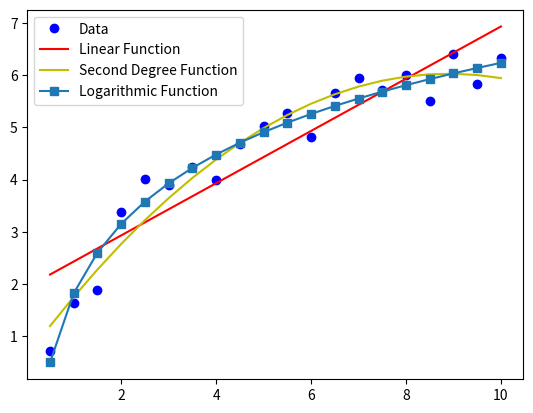

Here is the Python script that generated this plot:
# [redacted]
# [redacted]

import math
import numpy as np
import matplotlib.pyplot as plt

# data points
x = np.array([0.5, 1, 1.5, 2, 2.5, 3, 3.5, 4, 4.5, 5, 5.5, 6, 6.5, 7, 7.5, 8, 8.5, 9, 9.5, 10])
y = np.array([0.72, 1.63, 1.88, 3.39, 4.02, 3.89, 4.25, 3.99, 4.68, 5.03, 5.27, 4.82, 5.67, 5.95, 5.72, 6.01, 5.5, 6.41, 5.83, 6.33])

l_x = lambda x: 1.9320 + 0.5003*x

p_x = lambda x: -0.0686*x*x + (1.2203*x) + 0.6029

f_x = lambda x: 1.8259 + 1.9161*math.log(x)

F_x = np.vectorize(f_x)

plt.plot(x, y, 'bo', label= 'Data')
plt.plot(x, l_x(x), 'r-', label ='Linear Function')
plt.plot(x, p_x(x), 'y-', label = 'Second Degree Function')
plt.plot(x, F_x(x), 's-', label = 'Logarithmic Function')
plt.legend(loc='best')
plt.show()